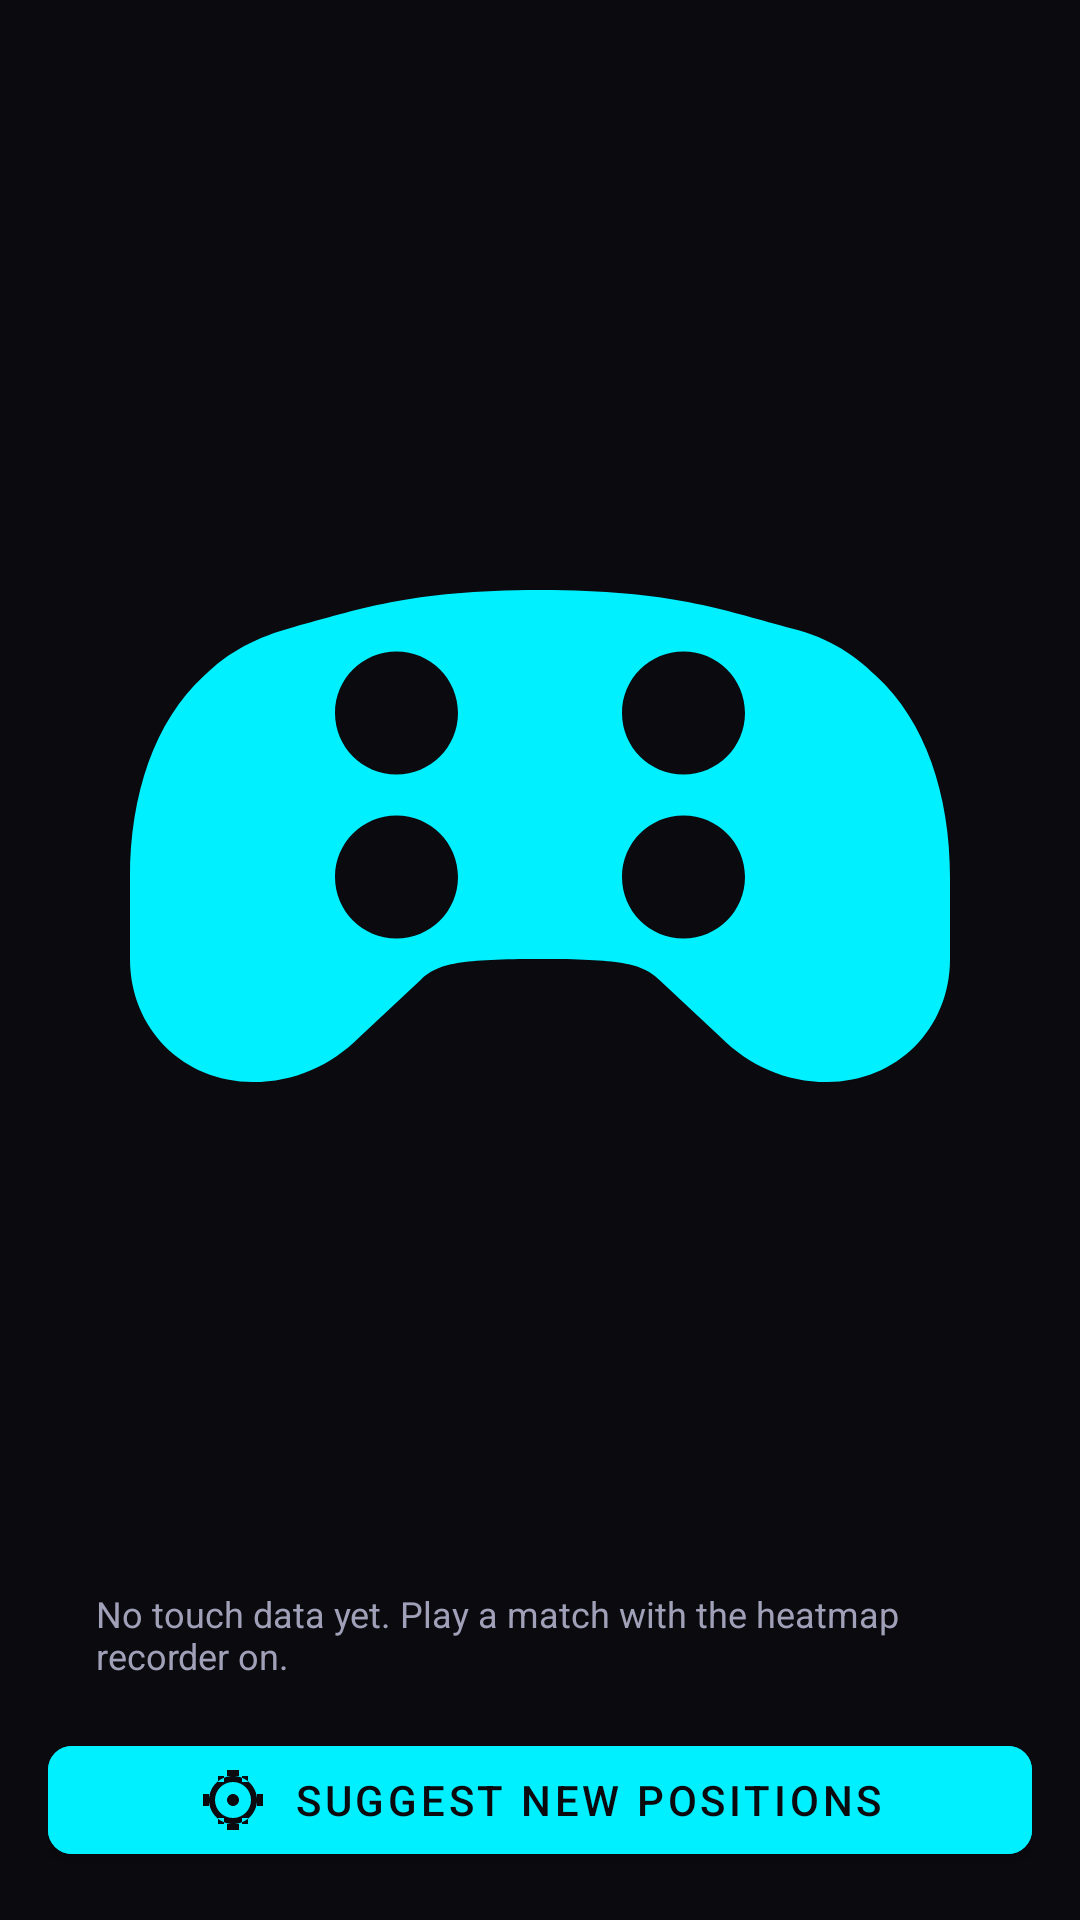

Produce the Android XML layout that renders to this screen, including the resource entries it uses.
<!-- AndroidManifest.xml: application theme Theme.FSPEDX -->
<!-- res/layout/fragment_heatmap.xml -->
<LinearLayout xmlns:android="http://schemas.android.com/apk/res/android"
    xmlns:app="http://schemas.android.com/apk/res-auto"
    android:layout_width="match_parent"
    android:layout_height="match_parent"
    android:orientation="vertical"
    android:padding="@dimen/padding_medium">

    <ImageView
        android:id="@+id/heatmapImageView"
        android:layout_width="match_parent"
        android:layout_height="0dp"
        android:layout_weight="1"
        android:scaleType="fitCenter"
        android:src="@drawable/default_controller" />

    <TextView
        android:id="@+id/tvCentroids"
        android:layout_width="match_parent"
        android:layout_height="wrap_content"
        android:padding="@dimen/padding_medium"
        android:text="No touch data yet. Play a match with the heatmap recorder on."
        android:textColor="@color/text_secondary"
        android:textSize="@dimen/text_small" />

    <com.google.android.material.button.MaterialButton
        android:id="@+id/btnSuggestPositions"
        android:layout_width="match_parent"
        android:layout_height="wrap_content"
        android:text="@string/analytics_suggest"
        android:textColor="@color/primary_black"
        app:icon="@drawable/ic_crosshair"
        app:iconTint="@color/primary_black"
        app:iconGravity="textStart"
        android:backgroundTint="@color/primary_cyan"
        app:cornerRadius="@dimen/button_corner_radius" />
</LinearLayout>
<!-- resources referenced by this layout -->
<resources>
  <color name="primary_black">#0A0A0F</color>
  <color name="primary_cyan">#00F0FF</color>
  <color name="text_secondary">#A0A0B8</color>
  <dimen name="button_corner_radius">8dp</dimen>
  <dimen name="padding_medium">16dp</dimen>
  <dimen name="text_small">12sp</dimen>
  <!-- drawable default_controller (drawable) -->
  <?xml version="1.0" encoding="utf-8"?>
  <vector xmlns:android="http://schemas.android.com/apk/res/android"
      android:width="24dp"
      android:height="24dp"
      android:viewportWidth="24"
      android:viewportHeight="24"
      android:tint="@color/primary_cyan">
      <path
          android:fillColor="@android:color/white"
          android:pathData="M12,7c-3.2,0 -4.5,0.5 -6,0.9 -0.9,0.24 -1.6,0.6 -2.2,1.2C2.6,10.2 2,12 2,14v2c0,1.7 1.3,3 3,3 1,0 1.9,-0.4 2.6,-1.1l1.5,-1.4c0.4,-0.4 1,-0.5 2.9,-0.5s2.5,0.1 2.9,0.5l1.5,1.4c0.7,0.7 1.6,1.1 2.6,1.1 1.7,0 3,-1.3 3,-3v-2c0,-2 -0.6,-3.8 -1.8,-4.9 -0.6,-0.6 -1.3,-1 -2.2,-1.2 -1.5,-0.4 -2.8,-0.9 -6,-0.9zM8.5,15.5c-0.83,0 -1.5,-0.67 -1.5,-1.5s0.67,-1.5 1.5,-1.5S10,13.17 10,14s-0.67,1.5 -1.5,1.5zM8.5,11.5c-0.83,0 -1.5,-0.67 -1.5,-1.5s0.67,-1.5 1.5,-1.5S10,9.17 10,10s-0.67,1.5 -1.5,1.5zM15.5,15.5c-0.83,0 -1.5,-0.67 -1.5,-1.5s0.67,-1.5 1.5,-1.5 1.5,0.67 1.5,1.5 -0.67,1.5 -1.5,1.5zM15.5,11.5c-0.83,0 -1.5,-0.67 -1.5,-1.5s0.67,-1.5 1.5,-1.5 1.5,0.67 1.5,1.5 -0.67,1.5 -1.5,1.5z" />
  </vector>
  <!-- drawable ic_crosshair (drawable) -->
  <?xml version="1.0" encoding="utf-8"?>
  <vector xmlns:android="http://schemas.android.com/apk/res/android"
      android:width="24dp"
      android:height="24dp"
      android:viewportWidth="24"
      android:viewportHeight="24"
      android:tint="@color/primary_cyan">
      <path
          android:fillColor="@android:color/white"
          android:pathData="M12,10c-1.1,0 -2,0.9 -2,2s0.9,2 2,2 2,-0.9 2,-2 -0.9,-2 -2,-2zM10,2h4v2h-4V2zM10,20h4v2h-4v-2zM2,10h2v4H2v-4zM20,10h2v4h-2v-4zM7,4h2v2H7V4zM15,4h2v2h-2V4zM7,18h2v2H7v-2zM15,18h2v2h-2v-2zM12,4c-4.41,0 -8,3.59 -8,8s3.59,8 8,8 8,-3.59 8,-8 -3.59,-8 -8,-8zM12,18c-3.31,0 -6,-2.69 -6,-6s2.69,-6 6,-6 6,2.69 6,6 -2.69,6 -6,6z" />
  </vector>
  <string name="analytics_suggest">Suggest New Positions</string>
  <style name="Theme.FSPEDX" parent="Theme.MaterialComponents.DayNight.NoActionBar">
          
          <item name="colorPrimary">#00F0FF</item>
          <item name="colorPrimaryVariant">#7B2FBE</item>
          <item name="colorOnPrimary">#FFFFFF</item>
          <item name="colorSecondary">#7B2FBE</item>
          <item name="colorSecondaryVariant">#3700B3</item>
          <item name="colorOnSecondary">#FFFFFF</item>
          
          
          <item name="android:statusBarColor">#0A0A0F</item>
          <item name="android:navigationBarColor">#0A0A0F</item>
          
          
          <item name="android:windowBackground">#0A0A0F</item>
          
          
          <item name="android:textColorPrimary">#FFFFFF</item>
          <item name="android:textColorSecondary">#A0A0B8</item>
          
          
          <item name="materialThemeOverlay">@style/ThemeOverlay.FSPEDX</item>
      </style>
  <style name="ThemeOverlay.FSPEDX" parent="ThemeOverlay.MaterialComponents.Dark">
          <item name="colorSurface">#1A1A24</item>
          <item name="colorOnSurface">#FFFFFF</item>
          <item name="colorOnSurfaceVariant">#A0A0B8</item>
          <item name="elevationOverlayEnabled">false</item>
      </style>
</resources>
